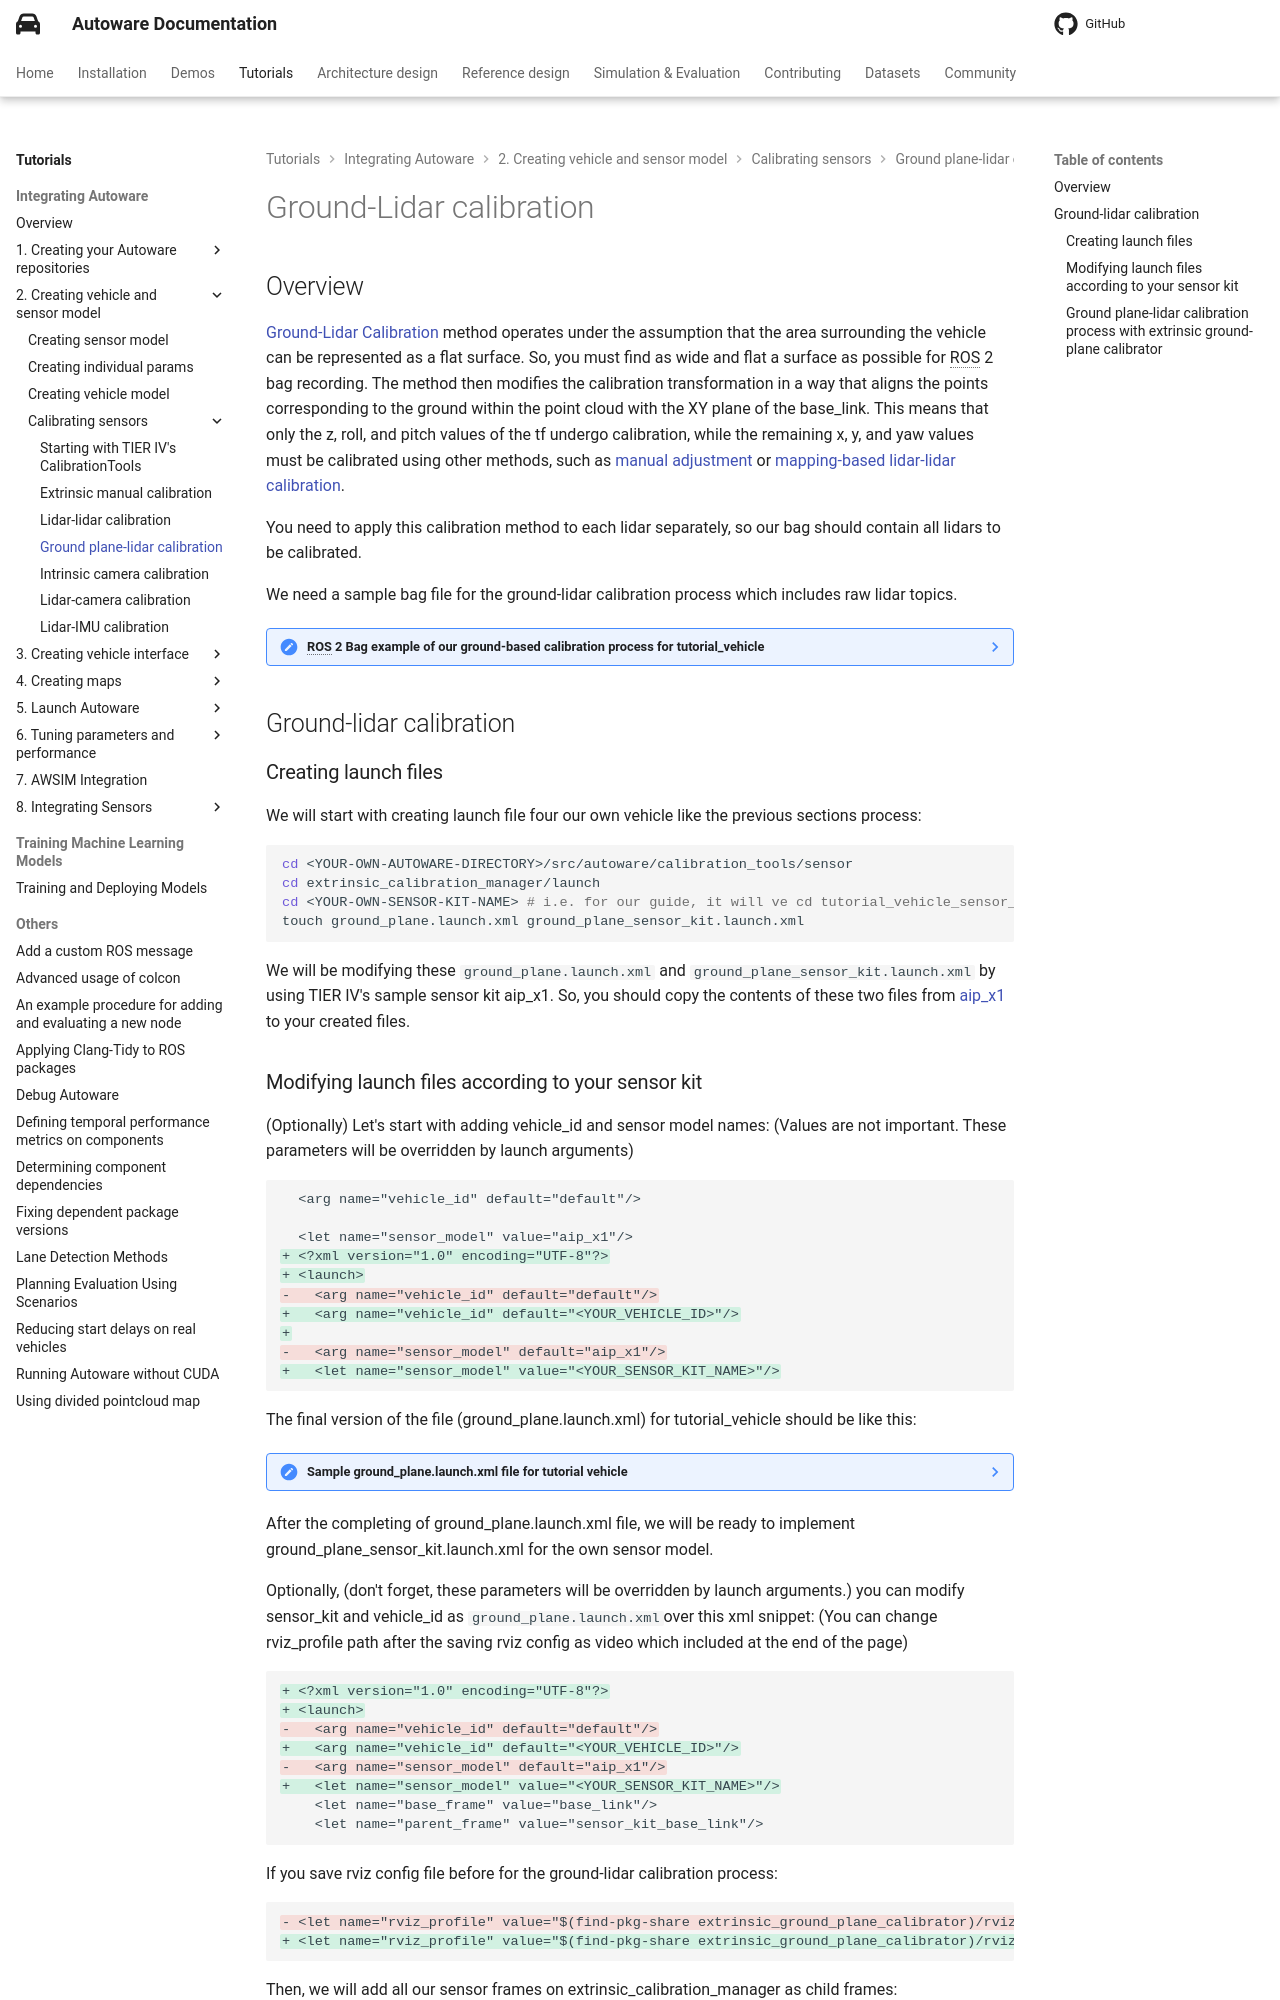

repository: autowarefoundation/autoware-documentation · page: pr-803/tutorials/integrating-autoware/creating-vehicle-and-sensor-model/calibrating-sensors/ground-lidar-calibration/index.html · generator: mkdocs

# Ground-Lidar calibration

## Overview

[Ground-Lidar Calibration](https://github.com/tier4/CalibrationTools/blob/tier4/universe/sensor/docs/how_to_extrinsic_ground_plane.md) method operates under the assumption
that the area surrounding the vehicle can be represented as a flat surface.
So, you must find as wide and flat a surface as possible for ROS 2 bag recording.
The method then modifies the calibration transformation
in a way that aligns the points
corresponding to the ground within the point cloud with the XY plane of the base_link.
This means that only the z, roll, and pitch values of the tf undergo calibration,
while the remaining x, y, and yaw values must be calibrated using other methods,
such as [manual adjustment](../extrinsic-manual-calibration/index.md) or [mapping-based lidar-lidar calibration](../lidar-camera-calibration/index.md).

You need to apply this calibration method to each lidar separately,
so our bag should contain all lidars to be calibrated.

We need a sample bag file for the ground-lidar calibration process
which includes raw lidar topics.

??? note "ROS 2 Bag example of our ground-based calibration process for tutorial_vehicle"

    ```sh

    Files:             rosbag2_2023_09_05-11_23_50_0.db3
    Bag size:          3.8 GiB
    Storage id:        sqlite3
    Duration:          112.702s
    Start:             Sep  5 2023 11:23:51.105 (1693902231.105)
    End:               Sep  5 2023 11:25:43.808 (1693902343.808)
    Messages:          2256
    Topic information: Topic: /sensing/lidar/front/pointcloud_raw | Type: sensor_msgs/msg/PointCloud2 | Count: 1128 | Serialization Format: cdr
                       Topic: /sensing/lidar/top/pointcloud_raw | Type: sensor_msgs/msg/PointCloud2 | Count: 1128 | Serialization Format: cdr
    ```

## Ground-lidar calibration

### Creating launch files

We will start with creating launch file four our own vehicle like the previous sections process:

```bash
cd <YOUR-OWN-AUTOWARE-DIRECTORY>/src/autoware/calibration_tools/sensor
cd extrinsic_calibration_manager/launch
cd <YOUR-OWN-SENSOR-KIT-NAME> # i.e. for our guide, it will ve cd tutorial_vehicle_sensor_kit which is created in manual calibration
touch ground_plane.launch.xml ground_plane_sensor_kit.launch.xml
```

We will be modifying these `ground_plane.launch.xml` and `ground_plane_sensor_kit.launch.xml` by using TIER IV's sample sensor kit aip_x1.
So,
you should copy the contents of these two files from [aip_x1](https://github.com/tier4/CalibrationTools/tree/tier4/universe/sensor/extrinsic_calibration_manager/launch/aip_x1) to your created files.
